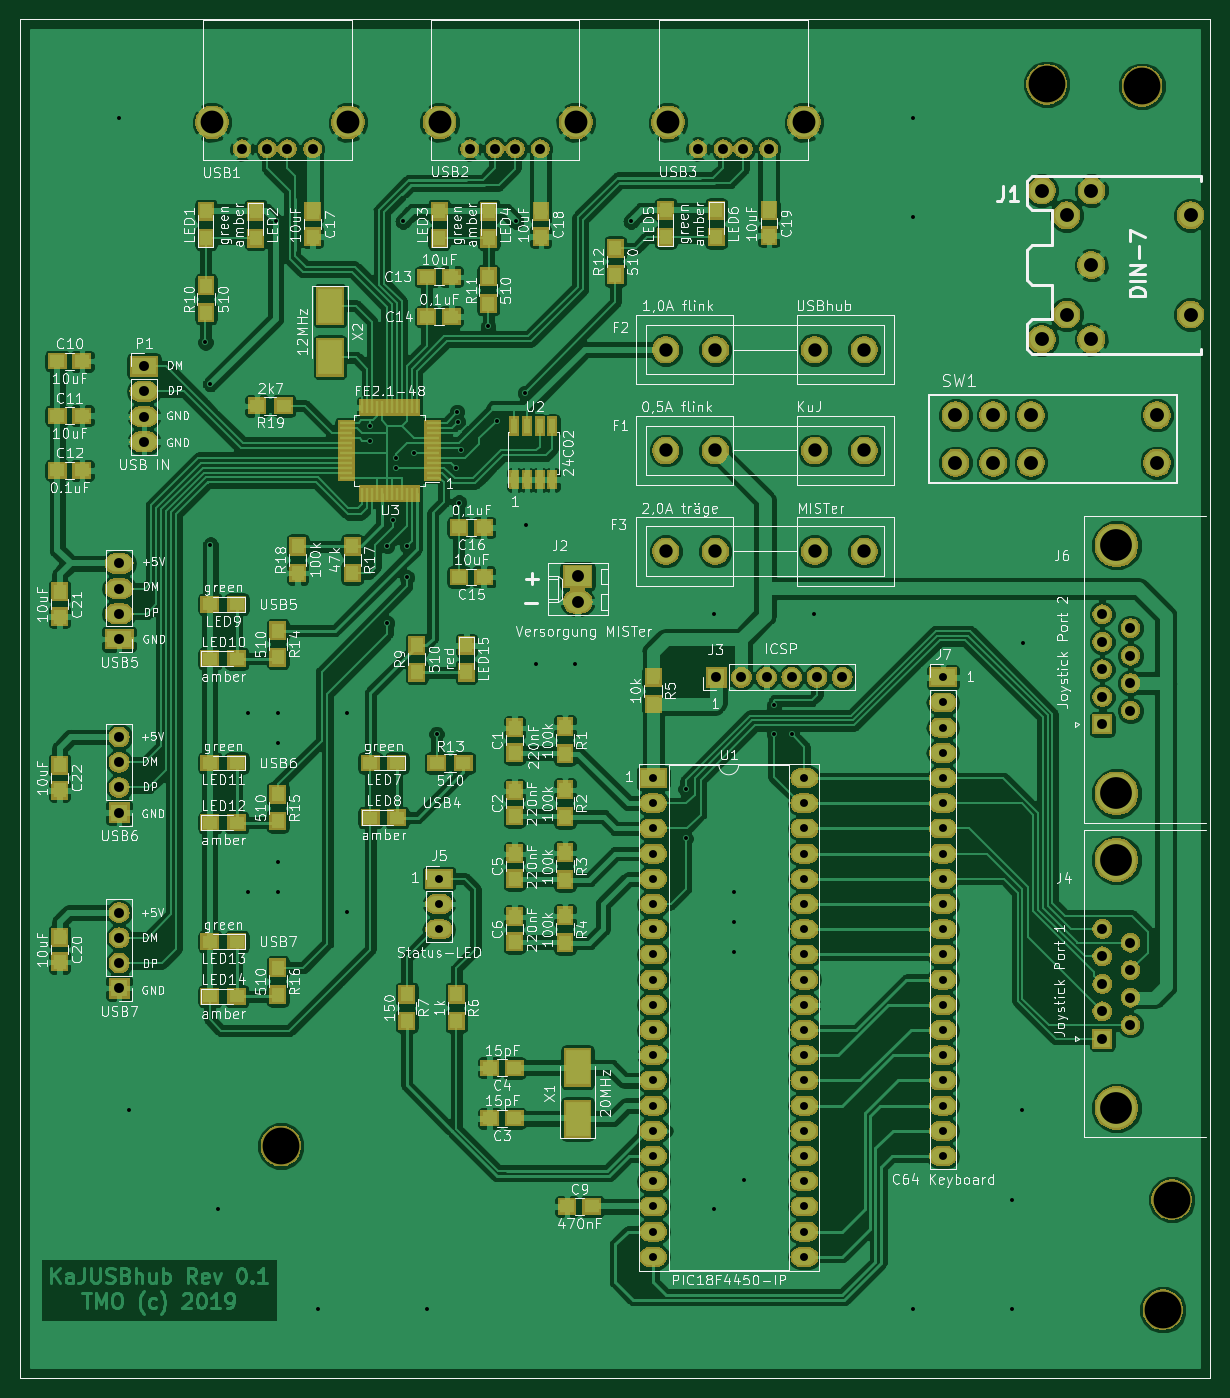
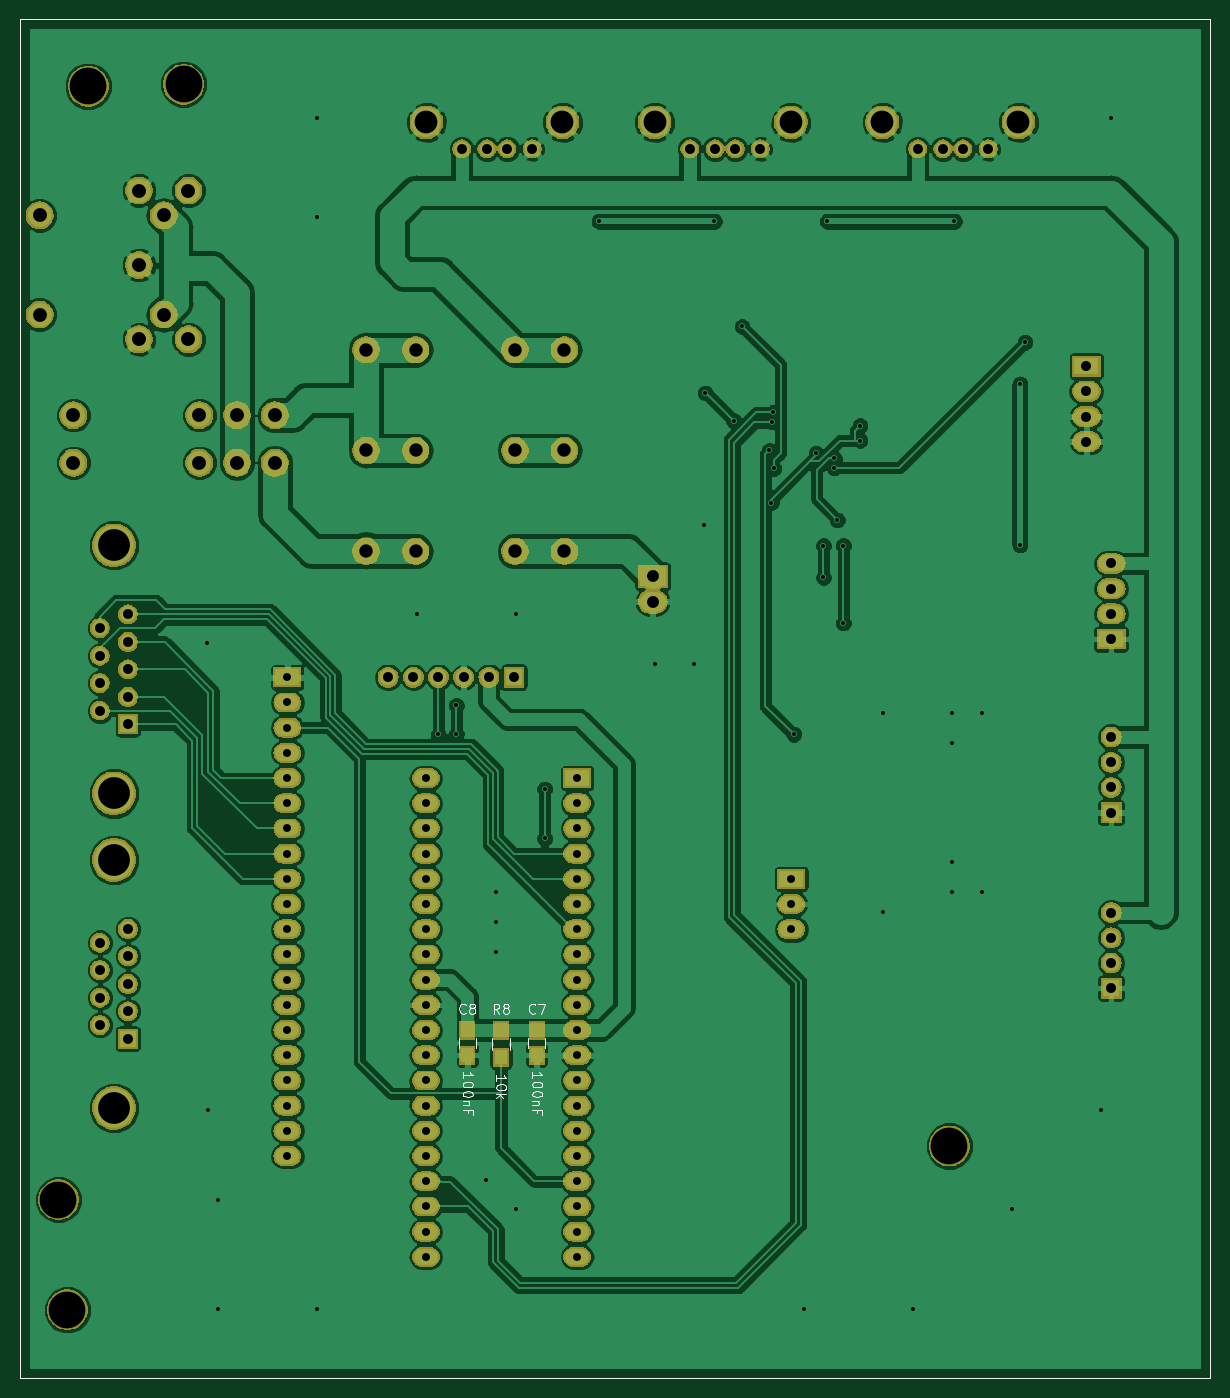
Circuit board: 10 layer files. Board 120.0 x 137.0 mm.
- bottom_copper: KaJUSBhub-B.Cu.gbr (205081 bytes)
- bottom_mask: KaJUSBhub-B.Mask.gbr (184557 bytes)
- paste: KaJUSBhub-B.Paste.gbr (1000 bytes)
- bottom_silk: KaJUSBhub-B.SilkS.gbr (8214 bytes)
- outline: KaJUSBhub-Edge.Cuts.gbr (695 bytes)
- top_copper: KaJUSBhub-F.Cu.gbr (371428 bytes)
- top_mask: KaJUSBhub-F.Mask.gbr (205265 bytes)
- paste: KaJUSBhub-F.Paste.gbr (6249 bytes)
- top_silk: KaJUSBhub-F.SilkS.gbr (205486 bytes)
- drill: KaJUSBhub.drl (3350 bytes)

=== bottom_copper: KaJUSBhub-B.Cu.gbr (205081 bytes, source omitted) ===
=== bottom_mask: KaJUSBhub-B.Mask.gbr (184557 bytes, source omitted) ===
=== paste: KaJUSBhub-B.Paste.gbr ===
%TF.GenerationSoftware,KiCad,Pcbnew,(5.0.1-3-g963ef8bb5)*%
%TF.CreationDate,2019-03-05T20:33:43+01:00*%
%TF.ProjectId,KaJUSBhub,4B614A5553426875622E6B696361645F,0.1*%
%TF.SameCoordinates,Original*%
%TF.FileFunction,Paste,Bot*%
%TF.FilePolarity,Positive*%
%FSLAX46Y46*%
G04 Gerber Fmt 4.6, Leading zero omitted, Abs format (unit mm)*
G04 Created by KiCad (PCBNEW (5.0.1-3-g963ef8bb5)) date Dienstag, 05. März 2019 um 20:33:43*
%MOMM*%
%LPD*%
G01*
G04 APERTURE LIST*
%ADD10C,0.150000*%
%ADD11R,1.250000X1.500000*%
%ADD12R,1.300000X1.500000*%
G04 APERTURE END LIST*
D10*
X100000000Y-157000000D02*
X100000000Y-20000000D01*
X220000000Y-157000000D02*
X100000000Y-157000000D01*
X100000000Y-20000000D02*
X220000000Y-20000000D01*
X220000000Y-20000000D02*
X220000000Y-157000000D01*
D11*
%TO.C,C7*%
X167900000Y-121950000D03*
X167900000Y-124450000D03*
%TD*%
D12*
%TO.C,R8*%
X171500000Y-121950000D03*
X171500000Y-124650000D03*
%TD*%
D11*
%TO.C,C8*%
X174900000Y-121950000D03*
X174900000Y-124450000D03*
%TD*%
M02*

=== bottom_silk: KaJUSBhub-B.SilkS.gbr (8214 bytes, source omitted) ===
=== outline: KaJUSBhub-Edge.Cuts.gbr ===
%TF.GenerationSoftware,KiCad,Pcbnew,(5.0.1-3-g963ef8bb5)*%
%TF.CreationDate,2019-03-05T20:33:43+01:00*%
%TF.ProjectId,KaJUSBhub,4B614A5553426875622E6B696361645F,0.1*%
%TF.SameCoordinates,Original*%
%TF.FileFunction,Profile,NP*%
%FSLAX46Y46*%
G04 Gerber Fmt 4.6, Leading zero omitted, Abs format (unit mm)*
G04 Created by KiCad (PCBNEW (5.0.1-3-g963ef8bb5)) date Dienstag, 05. März 2019 um 20:33:43*
%MOMM*%
%LPD*%
G01*
G04 APERTURE LIST*
%ADD10C,0.150000*%
G04 APERTURE END LIST*
D10*
X100000000Y-157000000D02*
X100000000Y-20000000D01*
X220000000Y-157000000D02*
X100000000Y-157000000D01*
X100000000Y-20000000D02*
X220000000Y-20000000D01*
X220000000Y-20000000D02*
X220000000Y-157000000D01*
M02*

=== top_copper: KaJUSBhub-F.Cu.gbr (371428 bytes, source omitted) ===
=== top_mask: KaJUSBhub-F.Mask.gbr (205265 bytes, source omitted) ===
=== paste: KaJUSBhub-F.Paste.gbr ===
%TF.GenerationSoftware,KiCad,Pcbnew,(5.0.1-3-g963ef8bb5)*%
%TF.CreationDate,2019-03-05T20:33:43+01:00*%
%TF.ProjectId,KaJUSBhub,4B614A5553426875622E6B696361645F,0.1*%
%TF.SameCoordinates,Original*%
%TF.FileFunction,Paste,Top*%
%TF.FilePolarity,Positive*%
%FSLAX46Y46*%
G04 Gerber Fmt 4.6, Leading zero omitted, Abs format (unit mm)*
G04 Created by KiCad (PCBNEW (5.0.1-3-g963ef8bb5)) date Dienstag, 05. März 2019 um 20:33:43*
%MOMM*%
%LPD*%
G01*
G04 APERTURE LIST*
%ADD10C,0.150000*%
%ADD11R,1.300000X0.250000*%
%ADD12R,0.250000X1.300000*%
%ADD13R,1.250000X1.500000*%
%ADD14R,1.500000X1.250000*%
%ADD15R,1.300000X1.500000*%
%ADD16R,1.500000X1.300000*%
%ADD17R,0.600000X1.550000*%
%ADD18R,2.400000X3.500000*%
G04 APERTURE END LIST*
D10*
X100000000Y-157000000D02*
X100000000Y-20000000D01*
X220000000Y-157000000D02*
X100000000Y-157000000D01*
X100000000Y-20000000D02*
X220000000Y-20000000D01*
X220000000Y-20000000D02*
X220000000Y-157000000D01*
D11*
%TO.C,U3*%
X141600000Y-66250000D03*
X141600000Y-65750000D03*
X141600000Y-65250000D03*
X141600000Y-64750000D03*
X141600000Y-64250000D03*
X141600000Y-63750000D03*
X141600000Y-63250000D03*
X141600000Y-62750000D03*
X141600000Y-62250000D03*
X141600000Y-61750000D03*
X141600000Y-61250000D03*
X141600000Y-60750000D03*
D12*
X140000000Y-59150000D03*
X139500000Y-59150000D03*
X139000000Y-59150000D03*
X138500000Y-59150000D03*
X138000000Y-59150000D03*
X137500000Y-59150000D03*
X137000000Y-59150000D03*
X136500000Y-59150000D03*
X136000000Y-59150000D03*
X135500000Y-59150000D03*
X135000000Y-59150000D03*
X134500000Y-59150000D03*
D11*
X132900000Y-60750000D03*
X132900000Y-61250000D03*
X132900000Y-61750000D03*
X132900000Y-62250000D03*
X132900000Y-62750000D03*
X132900000Y-63250000D03*
X132900000Y-63750000D03*
X132900000Y-64250000D03*
X132900000Y-64750000D03*
X132900000Y-65250000D03*
X132900000Y-65750000D03*
X132900000Y-66250000D03*
D12*
X134500000Y-67850000D03*
X135000000Y-67850000D03*
X135500000Y-67850000D03*
X136000000Y-67850000D03*
X136500000Y-67850000D03*
X137000000Y-67850000D03*
X137500000Y-67850000D03*
X138000000Y-67850000D03*
X138500000Y-67850000D03*
X139000000Y-67850000D03*
X139500000Y-67850000D03*
X140000000Y-67850000D03*
%TD*%
D13*
%TO.C,C1*%
X149860000Y-93960000D03*
X149860000Y-91460000D03*
%TD*%
%TO.C,C2*%
X149860000Y-100310000D03*
X149860000Y-97810000D03*
%TD*%
D14*
%TO.C,C3*%
X149840000Y-130810000D03*
X147340000Y-130810000D03*
%TD*%
%TO.C,C4*%
X149840000Y-125730000D03*
X147340000Y-125730000D03*
%TD*%
D13*
%TO.C,C5*%
X149860000Y-106660000D03*
X149860000Y-104160000D03*
%TD*%
%TO.C,C6*%
X149860000Y-113010000D03*
X149860000Y-110510000D03*
%TD*%
D14*
%TO.C,C9*%
X155150000Y-139700000D03*
X157650000Y-139700000D03*
%TD*%
%TO.C,C10*%
X103750000Y-54500000D03*
X106250000Y-54500000D03*
%TD*%
%TO.C,C11*%
X103750000Y-60000000D03*
X106250000Y-60000000D03*
%TD*%
%TO.C,C12*%
X103750000Y-65500000D03*
X106250000Y-65500000D03*
%TD*%
%TO.C,C13*%
X143500000Y-46000000D03*
X141000000Y-46000000D03*
%TD*%
%TO.C,C14*%
X143500000Y-50000000D03*
X141000000Y-50000000D03*
%TD*%
%TO.C,C15*%
X146750000Y-76250000D03*
X144250000Y-76250000D03*
%TD*%
%TO.C,C16*%
X146750000Y-71250000D03*
X144250000Y-71250000D03*
%TD*%
D13*
%TO.C,C17*%
X129500000Y-39450000D03*
X129500000Y-41950000D03*
%TD*%
%TO.C,C18*%
X152500000Y-39450000D03*
X152500000Y-41950000D03*
%TD*%
%TO.C,C19*%
X175500000Y-39350000D03*
X175500000Y-41850000D03*
%TD*%
%TO.C,C21*%
X104000000Y-77750000D03*
X104000000Y-80250000D03*
%TD*%
%TO.C,C22*%
X104000000Y-95250000D03*
X104000000Y-97750000D03*
%TD*%
D15*
%TO.C,LED1*%
X118750000Y-42100000D03*
X118750000Y-39400000D03*
%TD*%
%TO.C,LED2*%
X123750000Y-39400000D03*
X123750000Y-42100000D03*
%TD*%
%TO.C,LED3*%
X142250000Y-42100000D03*
X142250000Y-39400000D03*
%TD*%
%TO.C,LED4*%
X147250000Y-39400000D03*
X147250000Y-42100000D03*
%TD*%
%TO.C,LED5*%
X165100000Y-41990000D03*
X165100000Y-39290000D03*
%TD*%
%TO.C,LED6*%
X170180000Y-39290000D03*
X170180000Y-41990000D03*
%TD*%
D16*
%TO.C,LED7*%
X138000000Y-95000000D03*
X135300000Y-95000000D03*
%TD*%
%TO.C,LED8*%
X135300000Y-100500000D03*
X138000000Y-100500000D03*
%TD*%
%TO.C,LED9*%
X121850000Y-79000000D03*
X119150000Y-79000000D03*
%TD*%
%TO.C,LED10*%
X119150000Y-84500000D03*
X121850000Y-84500000D03*
%TD*%
%TO.C,LED11*%
X121850000Y-95000000D03*
X119150000Y-95000000D03*
%TD*%
%TO.C,LED12*%
X119150000Y-101000000D03*
X121850000Y-101000000D03*
%TD*%
%TO.C,LED13*%
X121850000Y-113000000D03*
X119150000Y-113000000D03*
%TD*%
%TO.C,LED14*%
X119150000Y-118500000D03*
X121850000Y-118500000D03*
%TD*%
D15*
%TO.C,LED15*%
X145000000Y-83150000D03*
X145000000Y-85850000D03*
%TD*%
%TO.C,R1*%
X154940000Y-91360000D03*
X154940000Y-94060000D03*
%TD*%
%TO.C,R2*%
X154940000Y-97710000D03*
X154940000Y-100410000D03*
%TD*%
%TO.C,R3*%
X154940000Y-104060000D03*
X154940000Y-106760000D03*
%TD*%
%TO.C,R4*%
X154940000Y-110410000D03*
X154940000Y-113110000D03*
%TD*%
%TO.C,R5*%
X163830000Y-86360000D03*
X163830000Y-89060000D03*
%TD*%
%TO.C,R6*%
X144000000Y-118300000D03*
X144000000Y-121000000D03*
%TD*%
%TO.C,R7*%
X139000000Y-118300000D03*
X139000000Y-121000000D03*
%TD*%
%TO.C,R9*%
X140000000Y-85850000D03*
X140000000Y-83150000D03*
%TD*%
%TO.C,R10*%
X118750000Y-49600000D03*
X118750000Y-46900000D03*
%TD*%
%TO.C,R11*%
X147200000Y-48700000D03*
X147200000Y-46000000D03*
%TD*%
%TO.C,R12*%
X160020000Y-45800000D03*
X160020000Y-43100000D03*
%TD*%
D16*
%TO.C,R13*%
X142000000Y-95000000D03*
X144700000Y-95000000D03*
%TD*%
D15*
%TO.C,R14*%
X126000000Y-81650000D03*
X126000000Y-84350000D03*
%TD*%
%TO.C,R15*%
X126000000Y-98150000D03*
X126000000Y-100850000D03*
%TD*%
%TO.C,R16*%
X126000000Y-115650000D03*
X126000000Y-118350000D03*
%TD*%
%TO.C,R17*%
X133500000Y-73150000D03*
X133500000Y-75850000D03*
%TD*%
%TO.C,R18*%
X128000000Y-75850000D03*
X128000000Y-73150000D03*
%TD*%
D16*
%TO.C,R19*%
X126600000Y-59000000D03*
X123900000Y-59000000D03*
%TD*%
D17*
%TO.C,U2*%
X149845000Y-66450000D03*
X151115000Y-66450000D03*
X152385000Y-66450000D03*
X153655000Y-66450000D03*
X153655000Y-61050000D03*
X152385000Y-61050000D03*
X151115000Y-61050000D03*
X149845000Y-61050000D03*
%TD*%
D18*
%TO.C,X1*%
X156210000Y-130870000D03*
X156210000Y-125670000D03*
%TD*%
%TO.C,X2*%
X131250000Y-48900000D03*
X131250000Y-54100000D03*
%TD*%
D13*
%TO.C,C20*%
X104000000Y-115050000D03*
X104000000Y-112550000D03*
%TD*%
M02*

=== top_silk: KaJUSBhub-F.SilkS.gbr (205486 bytes, source omitted) ===
=== drill: KaJUSBhub.drl ===
M48
;DRILL file {KiCad (5.0.1-3-g963ef8bb5)} date Dienstag, 05. März 2019 um 20:33:47
;FORMAT={-:-/ absolute / inch / decimal}
FMAT,2
INCH,TZ
T1C0.0157
T2C0.0315
T3C0.0394
T4C0.0472
T5C0.0531
T6C0.0551
T7C0.0906
T8C0.1260
T9C0.1457
%
G90
G05
M72
T1
X4.3307Y-1.1811
X4.3701Y-5.1181
X4.6732Y-2.0709
X4.6929Y-2.2362
X4.6929Y-2.874
X4.7244Y-5.5118
X4.8425Y-3.5433
X4.8425Y-4.252
X4.9528Y-1.5906
X4.9606Y-3.5433
X4.9606Y-3.6614
X4.9606Y-4.1339
X4.9606Y-4.252
X5.1181Y-5.9055
X5.2362Y-3.5433
X5.2362Y-4.3307
X5.3268Y-2.4016
X5.3268Y-2.4606
X5.3937Y-2.878
X5.3937Y-3.185
X5.4173Y-2.7756
X5.4291Y-2.5315
X5.4291Y-2.5689
X5.4567Y-1.5906
X5.4724Y-2.878
X5.4724Y-3.0039
X5.502Y-2.5098
X5.5512Y-5.9055
X5.5906Y-3.626
X5.6693Y-2.5709
X5.6713Y-2.3484
X5.6752Y-2.3878
X5.6791Y-2.7067
X5.689Y-2.5
X5.7953Y-2.0079
X5.8287Y-2.3819
X5.9055Y-1.5906
X5.9409Y-2.2717
X5.9449Y-2.7953
X5.9843Y-3.3465
X6.1417Y-3.3465
X6.3622Y-1.5906
X6.5787Y-3.8425
X6.5787Y-4.0394
X6.6929Y-3.1496
X6.6929Y-5.5118
X6.7717Y-4.252
X6.7717Y-4.3701
X6.7717Y-4.4882
X6.811Y-5.3937
X6.9291Y-3.5118
X6.9291Y-3.626
X7.Y-3.626
X7.0866Y-3.1496
X7.4803Y-1.1811
X7.4803Y-1.5748
X7.4803Y-5.9055
X7.874Y-5.4724
X7.874Y-5.9055
X7.9134Y-5.1181
X7.9173Y-3.2638
T2
X6.45Y-3.8
X6.45Y-3.9
X6.45Y-4.
X6.45Y-4.1
X6.45Y-4.2
X6.45Y-4.3
X6.45Y-4.4
X6.45Y-4.5
X6.45Y-4.6
X6.45Y-4.7
X6.45Y-4.8
X6.45Y-4.9
X6.45Y-5.
X6.45Y-5.1
X6.45Y-5.2
X6.45Y-5.3
X6.45Y-5.4
X6.45Y-5.5
X6.45Y-5.6
X6.45Y-5.7
X7.05Y-3.8
X7.05Y-3.9
X7.05Y-4.
X7.05Y-4.1
X7.05Y-4.2
X7.05Y-4.3
X7.05Y-4.4
X7.05Y-4.5
X7.05Y-4.6
X7.05Y-4.7
X7.05Y-4.8
X7.05Y-4.9
X7.05Y-5.
X7.05Y-5.1
X7.05Y-5.2
X7.05Y-5.3
X7.05Y-5.4
X7.05Y-5.5
X7.05Y-5.6
X7.05Y-5.7
X5.6Y-4.2
X5.6Y-4.3
X5.6Y-4.4
X7.6Y-3.4
X7.6Y-3.5
X7.6Y-3.6
X7.6Y-3.7
X7.6Y-3.8
X7.6Y-3.9
X7.6Y-4.
X7.6Y-4.1
X7.6Y-4.2
X7.6Y-4.3
X7.6Y-4.4
X7.6Y-4.5
X7.6Y-4.6
X7.6Y-4.7
X7.6Y-4.8
X7.6Y-4.9
X7.6Y-5.
X7.6Y-5.1
X7.6Y-5.2
X7.6Y-5.3
T3
X4.4291Y-2.1654
X4.4291Y-2.2654
X4.4291Y-2.3654
X4.4291Y-2.4654
X8.2323Y-3.1504
X8.2323Y-3.2594
X8.2323Y-3.3685
X8.2323Y-3.4776
X8.2323Y-3.5866
X8.3441Y-3.2049
X8.3441Y-3.314
X8.3441Y-3.423
X8.3441Y-3.5321
X5.7224Y-1.3031
X5.8224Y-1.3031
X5.9024Y-1.3031
X6.0024Y-1.3031
X6.628Y-1.3031
X6.728Y-1.3031
X6.8079Y-1.3031
X6.9079Y-1.3031
X4.3307Y-2.948
X4.3307Y-3.048
X4.3307Y-3.148
X4.3307Y-3.248
X4.8185Y-1.3031
X4.9185Y-1.3031
X4.9984Y-1.3031
X5.0984Y-1.3031
X8.2323Y-4.3984
X8.2323Y-4.5075
X8.2323Y-4.6165
X8.2323Y-4.7256
X8.2323Y-4.8346
X8.3441Y-4.453
X8.3441Y-4.562
X8.3441Y-4.6711
X8.3441Y-4.7801
X4.3307Y-4.3339
X4.3307Y-4.4339
X4.3307Y-4.5339
X4.3307Y-4.6339
X6.7Y-3.4
X6.8Y-3.4
X6.9Y-3.4
X7.Y-3.4
X7.1Y-3.4
X7.2Y-3.4
X4.3307Y-3.637
X4.3307Y-3.737
X4.3307Y-3.837
X4.3307Y-3.937
T4
X6.15Y-3.
X6.15Y-3.1
T5
X6.5Y-2.1
X6.6969Y-2.1
X7.0906Y-2.1
X7.2874Y-2.1
X6.5Y-2.5
X6.6969Y-2.5
X7.0906Y-2.5
X7.2874Y-2.5
X6.5Y-2.9
X6.6969Y-2.9
X7.0906Y-2.9
X7.2874Y-2.9
T6
X7.6496Y-2.3598
X7.6496Y-2.5488
X7.7992Y-2.3598
X7.7992Y-2.5488
X7.9488Y-2.3598
X7.9488Y-2.5488
X8.4488Y-2.3598
X8.4488Y-2.5488
X7.9921Y-1.4685
X7.9921Y-2.0589
X8.0905Y-1.567
X8.0905Y-1.9604
X8.1889Y-2.059
X8.1889Y-1.7637
X8.189Y-1.4685
X8.5825Y-1.5668
X8.5825Y-1.9606
T7
X5.6024Y-1.198
X6.1425Y-1.198
X6.5079Y-1.198
X7.048Y-1.198
X4.6984Y-1.198
X5.2386Y-1.198
T8
X8.2882Y-2.8764
X8.2882Y-3.8606
X8.2882Y-4.1244
X8.2882Y-5.1087
T9
X8.4724Y-5.9094
X8.0118Y-1.0472
X8.3898Y-1.0551
X8.5079Y-5.4724
X4.9724Y-5.2598
T0
M30

